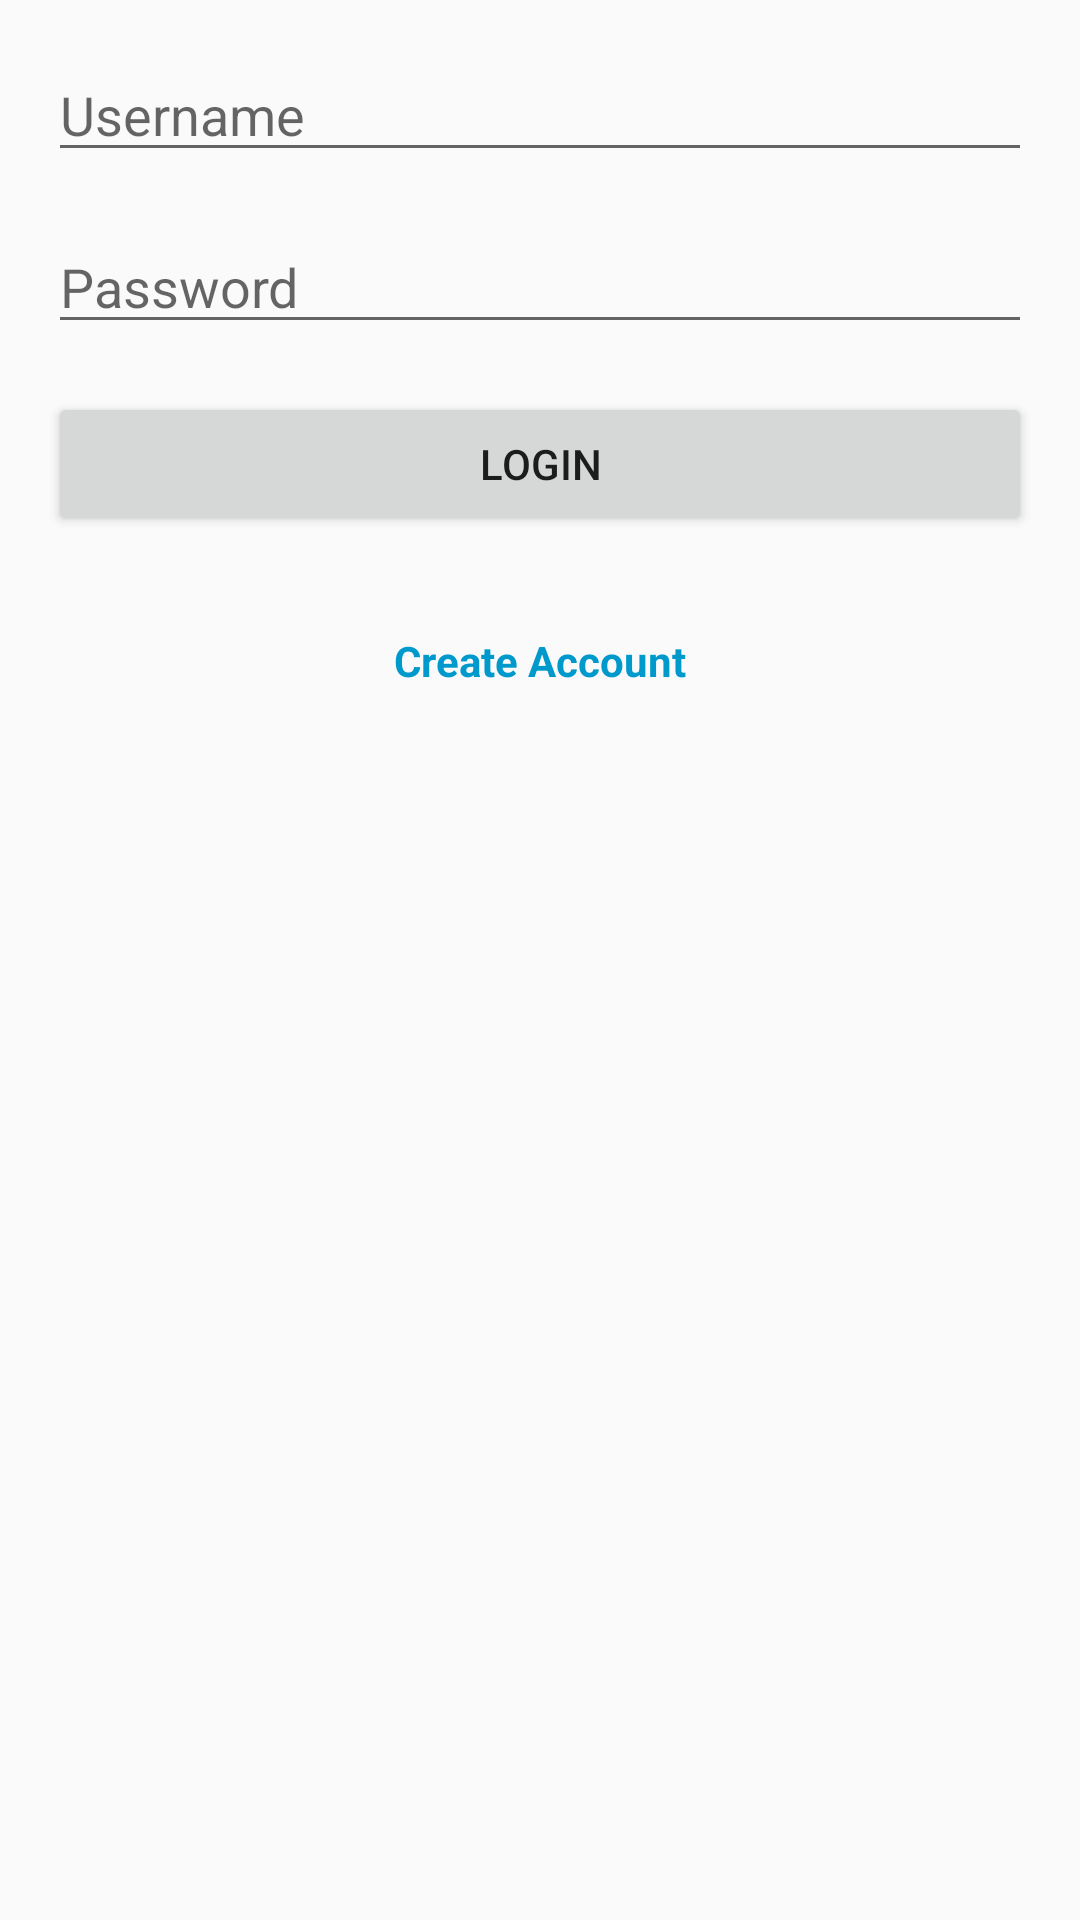

Produce the Android XML layout that renders to this screen, including the resource entries it uses.
<!-- AndroidManifest.xml: application theme Theme.AppCompat.Light.DarkActionBar -->
<!-- res/layout/activity_main.xml -->
<RelativeLayout
    xmlns:android="http://schemas.android.com/apk/res/android"
    android:layout_width="match_parent"
    android:layout_height="match_parent"
    android:padding="16dp">

    <EditText
        android:id="@+id/username"
        android:layout_width="match_parent"
        android:layout_height="wrap_content"
        android:hint="Username"
        android:inputType="text"
        android:layout_marginBottom="16dp" />

    <EditText
        android:id="@+id/password"
        android:layout_width="match_parent"
        android:layout_height="wrap_content"
        android:hint="Password"
        android:inputType="textPassword"
        android:layout_below="@id/username"
        android:layout_marginBottom="16dp" />

    <Button
        android:id="@+id/login_button"
        android:layout_width="match_parent"
        android:layout_height="wrap_content"
        android:text="Login"
        android:layout_below="@id/password"
        android:layout_marginBottom="16dp" />

    <TextView
        android:id="@+id/createAccountText"
        android:layout_width="wrap_content"
        android:layout_height="wrap_content"
        android:text="Create Account"
        android:textColor="@android:color/holo_blue_dark"
        android:textStyle="bold"
        android:layout_below="@id/login_button"
        android:layout_centerHorizontal="true"
        android:clickable="true"
        android:focusable="true"
        android:layout_marginTop="16dp" />
</RelativeLayout>
<!-- resources referenced by this layout -->
<resources>

</resources>
